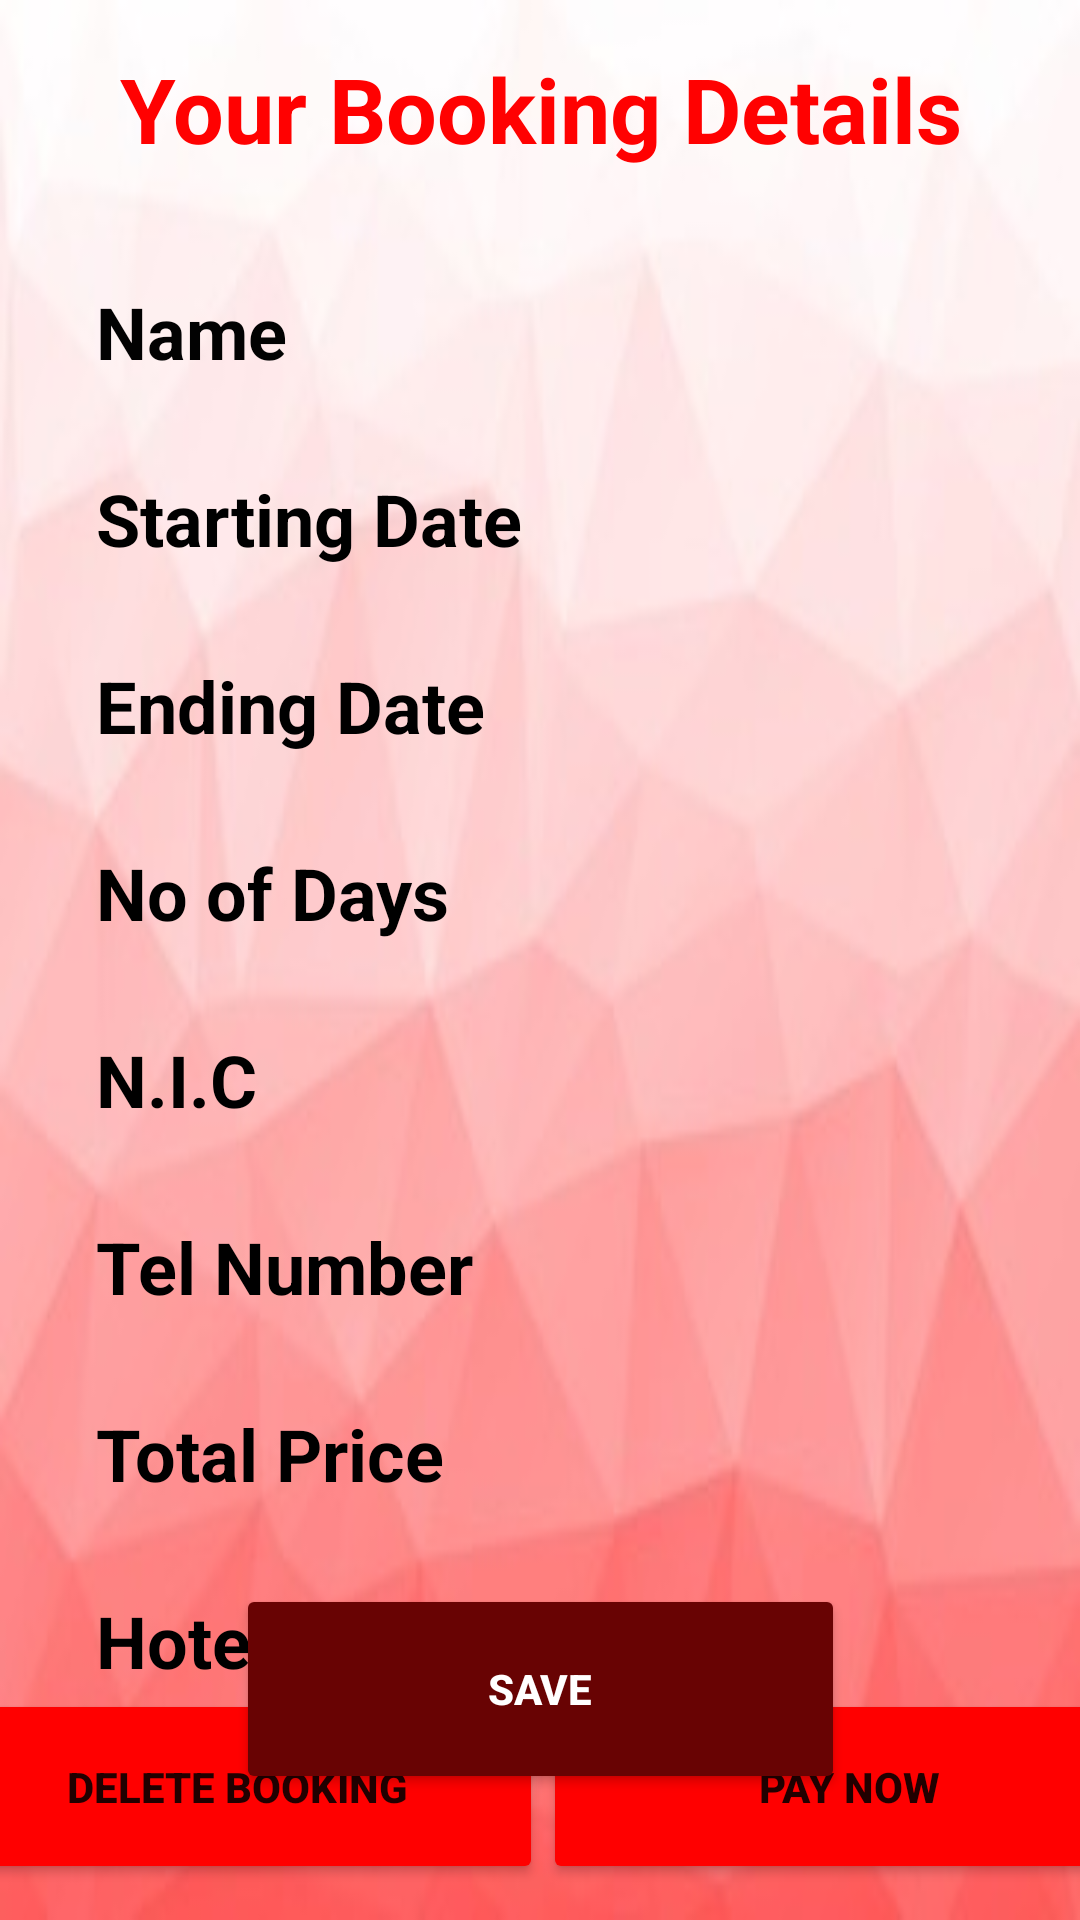

Here is an Android app screen rendered from its layout file. Give the layout XML and the strings, colors and styles it references.
<!-- AndroidManifest.xml: application theme Theme.MAD -->
<!-- res/layout/activity_main3.xml -->
<?xml version="1.0" encoding="utf-8"?>
<androidx.constraintlayout.widget.ConstraintLayout xmlns:android="http://schemas.android.com/apk/res/android"
    xmlns:app="http://schemas.android.com/apk/res-auto"
    xmlns:tools="http://schemas.android.com/tools"
    android:layout_width="match_parent"
    android:layout_height="match_parent"
    android:background="@drawable/background"
    tools:context=".MainActivity3">

    <TextView
        android:id="@+id/textView45"
        android:layout_width="wrap_content"
        android:layout_height="wrap_content"
        android:layout_marginStart="32dp"
        android:layout_marginLeft="32dp"
        android:layout_marginTop="30dp"
        android:text="@string/edit10"
        android:textColor="#000000"
        android:textSize="24sp"
        android:textStyle="bold"
        app:layout_constraintStart_toStartOf="parent"
        app:layout_constraintTop_toBottomOf="@+id/textView43" />

    <TextView
        android:id="@+id/textV8"
        android:layout_width="wrap_content"
        android:layout_height="wrap_content"
        android:layout_marginEnd="32dp"
        android:layout_marginRight="32dp"
        android:textColor="#000000"
        android:textSize="24sp"
        android:textStyle="bold"
        app:layout_constraintBaseline_toBaselineOf="@+id/hospitalName_4"
        app:layout_constraintEnd_toEndOf="parent" />

    <TextView
        android:id="@+id/textV7"
        android:layout_width="wrap_content"
        android:layout_height="wrap_content"
        android:layout_marginEnd="32dp"
        android:layout_marginRight="32dp"
        android:textColor="#000000"
        android:textSize="24sp"
        android:textStyle="bold"
        app:layout_constraintBaseline_toBaselineOf="@+id/textView45"
        app:layout_constraintEnd_toEndOf="parent" />

    <TextView
        android:id="@+id/hospitalName_4"
        android:layout_width="wrap_content"
        android:layout_height="wrap_content"
        android:layout_marginStart="32dp"
        android:layout_marginLeft="32dp"
        android:layout_marginTop="30dp"
        android:text="@string/editT9"
        android:textColor="#000000"
        android:textSize="24sp"
        android:textStyle="bold"
        app:layout_constraintStart_toStartOf="parent"
        app:layout_constraintTop_toBottomOf="@+id/textView45" />

    <TextView
        android:id="@+id/textV6"
        android:layout_width="wrap_content"
        android:layout_height="wrap_content"
        android:layout_marginEnd="32dp"
        android:layout_marginRight="32dp"
        android:textColor="#000000"
        android:textSize="24sp"
        android:textStyle="bold"
        app:layout_constraintBaseline_toBaselineOf="@+id/textView43"
        app:layout_constraintEnd_toEndOf="parent" />

    <TextView
        android:id="@+id/textV2"
        android:layout_width="wrap_content"
        android:layout_height="wrap_content"
        android:layout_marginEnd="32dp"
        android:layout_marginRight="32dp"
        android:textColor="#000000"
        android:textSize="24sp"
        android:textStyle="bold"
        app:layout_constraintBaseline_toBaselineOf="@+id/textView37"
        app:layout_constraintEnd_toEndOf="parent" />

    <TextView
        android:id="@+id/textV3"
        android:layout_width="wrap_content"
        android:layout_height="wrap_content"
        android:layout_marginEnd="32dp"
        android:layout_marginRight="32dp"
        android:textColor="#000000"
        android:textSize="24sp"
        android:textStyle="bold"
        app:layout_constraintBaseline_toBaselineOf="@+id/textView39"
        app:layout_constraintEnd_toEndOf="parent" />

    <TextView
        android:id="@+id/textV4"
        android:layout_width="wrap_content"
        android:layout_height="wrap_content"
        android:layout_marginEnd="32dp"
        android:layout_marginRight="32dp"
        android:textColor="#000000"
        android:textSize="24sp"
        android:textStyle="bold"
        app:layout_constraintBaseline_toBaselineOf="@+id/textView40"
        app:layout_constraintEnd_toEndOf="parent" />

    <LinearLayout
        android:id="@+id/linearLayout"
        android:layout_width="408dp"
        android:layout_height="75dp"
        android:layout_marginStart="2dp"
        android:layout_marginLeft="2dp"
        android:layout_marginTop="29dp"
        android:layout_marginEnd="1dp"
        android:layout_marginRight="1dp"
        android:layout_marginBottom="2dp"
        android:orientation="horizontal"
        app:layout_constraintBottom_toBottomOf="parent"
        app:layout_constraintEnd_toEndOf="parent"
        app:layout_constraintStart_toStartOf="parent"
        app:layout_constraintTop_toBottomOf="@+id/button3">

        <Button
            android:id="@+id/delete"
            android:layout_width="match_parent"
            android:layout_height="65dp"
            android:layout_weight="1"
            android:text="@string/BtnDelete"
            android:textStyle="bold"
            app:backgroundTint="#FF0000" />

        <Button
            android:id="@+id/btnPay"
            android:layout_width="match_parent"
            android:layout_height="65dp"
            android:layout_weight="1"
            android:text="@string/btnP"
            android:textStyle="bold"
            app:backgroundTint="#FF0000" />

    </LinearLayout>

    <TextView
        android:id="@+id/textV1"
        android:layout_width="wrap_content"
        android:layout_height="wrap_content"
        android:layout_marginTop="29dp"
        android:layout_marginEnd="32dp"
        android:layout_marginRight="32dp"
        android:textColor="#000000"
        android:textSize="24sp"
        android:textStyle="bold"
        app:layout_constraintBaseline_toBaselineOf="@+id/textView38"
        app:layout_constraintEnd_toEndOf="parent"
        app:layout_constraintTop_toBottomOf="@+id/textView36" />

    <TextView
        android:id="@+id/textView43"
        android:layout_width="wrap_content"
        android:layout_height="wrap_content"
        android:layout_marginStart="32dp"
        android:layout_marginLeft="32dp"
        android:layout_marginTop="30dp"
        android:text="@string/edit8"
        android:textColor="#000000"
        android:textSize="24sp"
        android:textStyle="bold"
        app:layout_constraintStart_toStartOf="parent"
        app:layout_constraintTop_toBottomOf="@+id/textView41" />

    <TextView
        android:id="@+id/textView41"
        android:layout_width="wrap_content"
        android:layout_height="wrap_content"
        android:layout_marginStart="32dp"
        android:layout_marginLeft="32dp"
        android:layout_marginTop="30dp"
        android:text="@string/edit7"
        android:textColor="#000000"
        android:textSize="24sp"
        android:textStyle="bold"
        app:layout_constraintStart_toStartOf="parent"
        app:layout_constraintTop_toBottomOf="@+id/textView40" />

    <TextView
        android:id="@+id/textView40"
        android:layout_width="wrap_content"
        android:layout_height="wrap_content"
        android:layout_marginStart="32dp"
        android:layout_marginLeft="32dp"
        android:layout_marginTop="30dp"
        android:text="@string/edit6"
        android:textColor="#000000"
        android:textSize="24sp"
        android:textStyle="bold"
        app:layout_constraintStart_toStartOf="parent"
        app:layout_constraintTop_toBottomOf="@+id/textView39" />

    <TextView
        android:id="@+id/textView39"
        android:layout_width="wrap_content"
        android:layout_height="wrap_content"
        android:layout_marginStart="32dp"
        android:layout_marginLeft="32dp"
        android:layout_marginTop="30dp"
        android:text="@string/edit5"
        android:textColor="#000000"
        android:textSize="24sp"
        android:textStyle="bold"
        app:layout_constraintStart_toStartOf="parent"
        app:layout_constraintTop_toBottomOf="@+id/textView37" />

    <TextView
        android:id="@+id/textView38"
        android:layout_width="wrap_content"
        android:layout_height="wrap_content"
        android:layout_marginStart="32dp"
        android:layout_marginLeft="32dp"
        android:layout_marginTop="38dp"
        android:text="@string/edit3"
        android:textColor="#020202"
        android:textSize="24sp"
        android:textStyle="bold"
        app:layout_constraintStart_toStartOf="parent"
        app:layout_constraintTop_toBottomOf="@+id/textView36" />

    <TextView
        android:id="@+id/textView36"
        android:layout_width="wrap_content"
        android:layout_height="wrap_content"
        android:layout_marginStart="140dp"
        android:layout_marginLeft="140dp"
        android:layout_marginTop="16dp"
        android:layout_marginEnd="141dp"
        android:layout_marginRight="141dp"
        android:text="@string/edit1"
        android:textColor="#FF0101"
        android:textSize="30sp"
        android:textStyle="bold"
        app:layout_constraintEnd_toEndOf="parent"
        app:layout_constraintHorizontal_bias="0.496"
        app:layout_constraintStart_toStartOf="parent"
        app:layout_constraintTop_toTopOf="parent" />

    <TextView
        android:id="@+id/textView37"
        android:layout_width="wrap_content"
        android:layout_height="wrap_content"
        android:layout_marginStart="32dp"
        android:layout_marginLeft="32dp"
        android:layout_marginTop="30dp"
        android:text="@string/edit4"
        android:textColor="#000000"
        android:textSize="24sp"
        android:textStyle="bold"
        app:layout_constraintStart_toStartOf="parent"
        app:layout_constraintTop_toBottomOf="@+id/textView38" />

    <Button
        android:id="@+id/save"
        android:layout_width="203dp"
        android:layout_height="70dp"
        android:layout_marginStart="104dp"
        android:layout_marginLeft="104dp"
        android:layout_marginTop="20dp"
        android:layout_marginEnd="104dp"
        android:layout_marginRight="104dp"
        android:text="@string/btnSave"
        android:textColor="#FFFFFF"
        android:textStyle="bold"
        app:backgroundTint="#680303"
        app:layout_constraintBottom_toTopOf="@+id/linearLayout"
        app:layout_constraintEnd_toEndOf="parent"
        app:layout_constraintStart_toStartOf="parent"
        app:layout_constraintTop_toBottomOf="@+id/hospitalName_4" />

    <TextView
        android:id="@+id/textV5"
        android:layout_width="wrap_content"
        android:layout_height="wrap_content"
        android:layout_marginEnd="32dp"
        android:layout_marginRight="32dp"
        android:textColor="#000000"
        android:textSize="24sp"
        android:textStyle="bold"
        app:layout_constraintBaseline_toBaselineOf="@+id/textView41"
        app:layout_constraintEnd_toEndOf="parent" />


</androidx.constraintlayout.widget.ConstraintLayout>
<!-- resources referenced by this layout -->
<resources>
  <!-- drawable background: jpeg bitmap (drawable, 9478 bytes) -->
  <string name="BtnDelete">Delete Booking</string>
  <string name="btnP">PAY NOW</string>
  <string name="btnSave">Save</string>
  <string name="edit1">Your Booking Details</string>
  <string name="edit10">Total Price</string>
  <string name="edit3">Name</string>
  <string name="edit4">Starting Date</string>
  <string name="edit5">Ending Date</string>
  <string name="edit6">No of Days</string>
  <string name="edit7">N.I.C</string>
  <string name="edit8">Tel Number</string>
  <string name="editT9">Hotel Name</string>
  <style name="Theme.MAD" parent="Theme.MaterialComponents.DayNight.DarkActionBar">
          
          <item name="colorPrimary">@color/purple_500</item>
          <item name="colorPrimaryVariant">@color/purple_700</item>
          <item name="colorOnPrimary">@color/white</item>
          
          <item name="colorSecondary">@color/teal_200</item>
          <item name="colorSecondaryVariant">@color/teal_700</item>
          <item name="colorOnSecondary">@color/black</item>
          
          <item name="android:statusBarColor" tools:targetApi="l">?attr/colorPrimaryVariant</item>
          
      </style>
  <!-- not gathered from this repository: default colours our renderer supplied (Android Studio template values) -->
  <color name="purple_500">#FF6200EE</color>
  <color name="purple_700">#FF3700B3</color>
  <color name="teal_200">#FF03DAC5</color>
  <color name="teal_700">#FF018786</color>
  <color name="black">#FF000000</color>
  <color name="white">#FFFFFFFF</color>
</resources>
